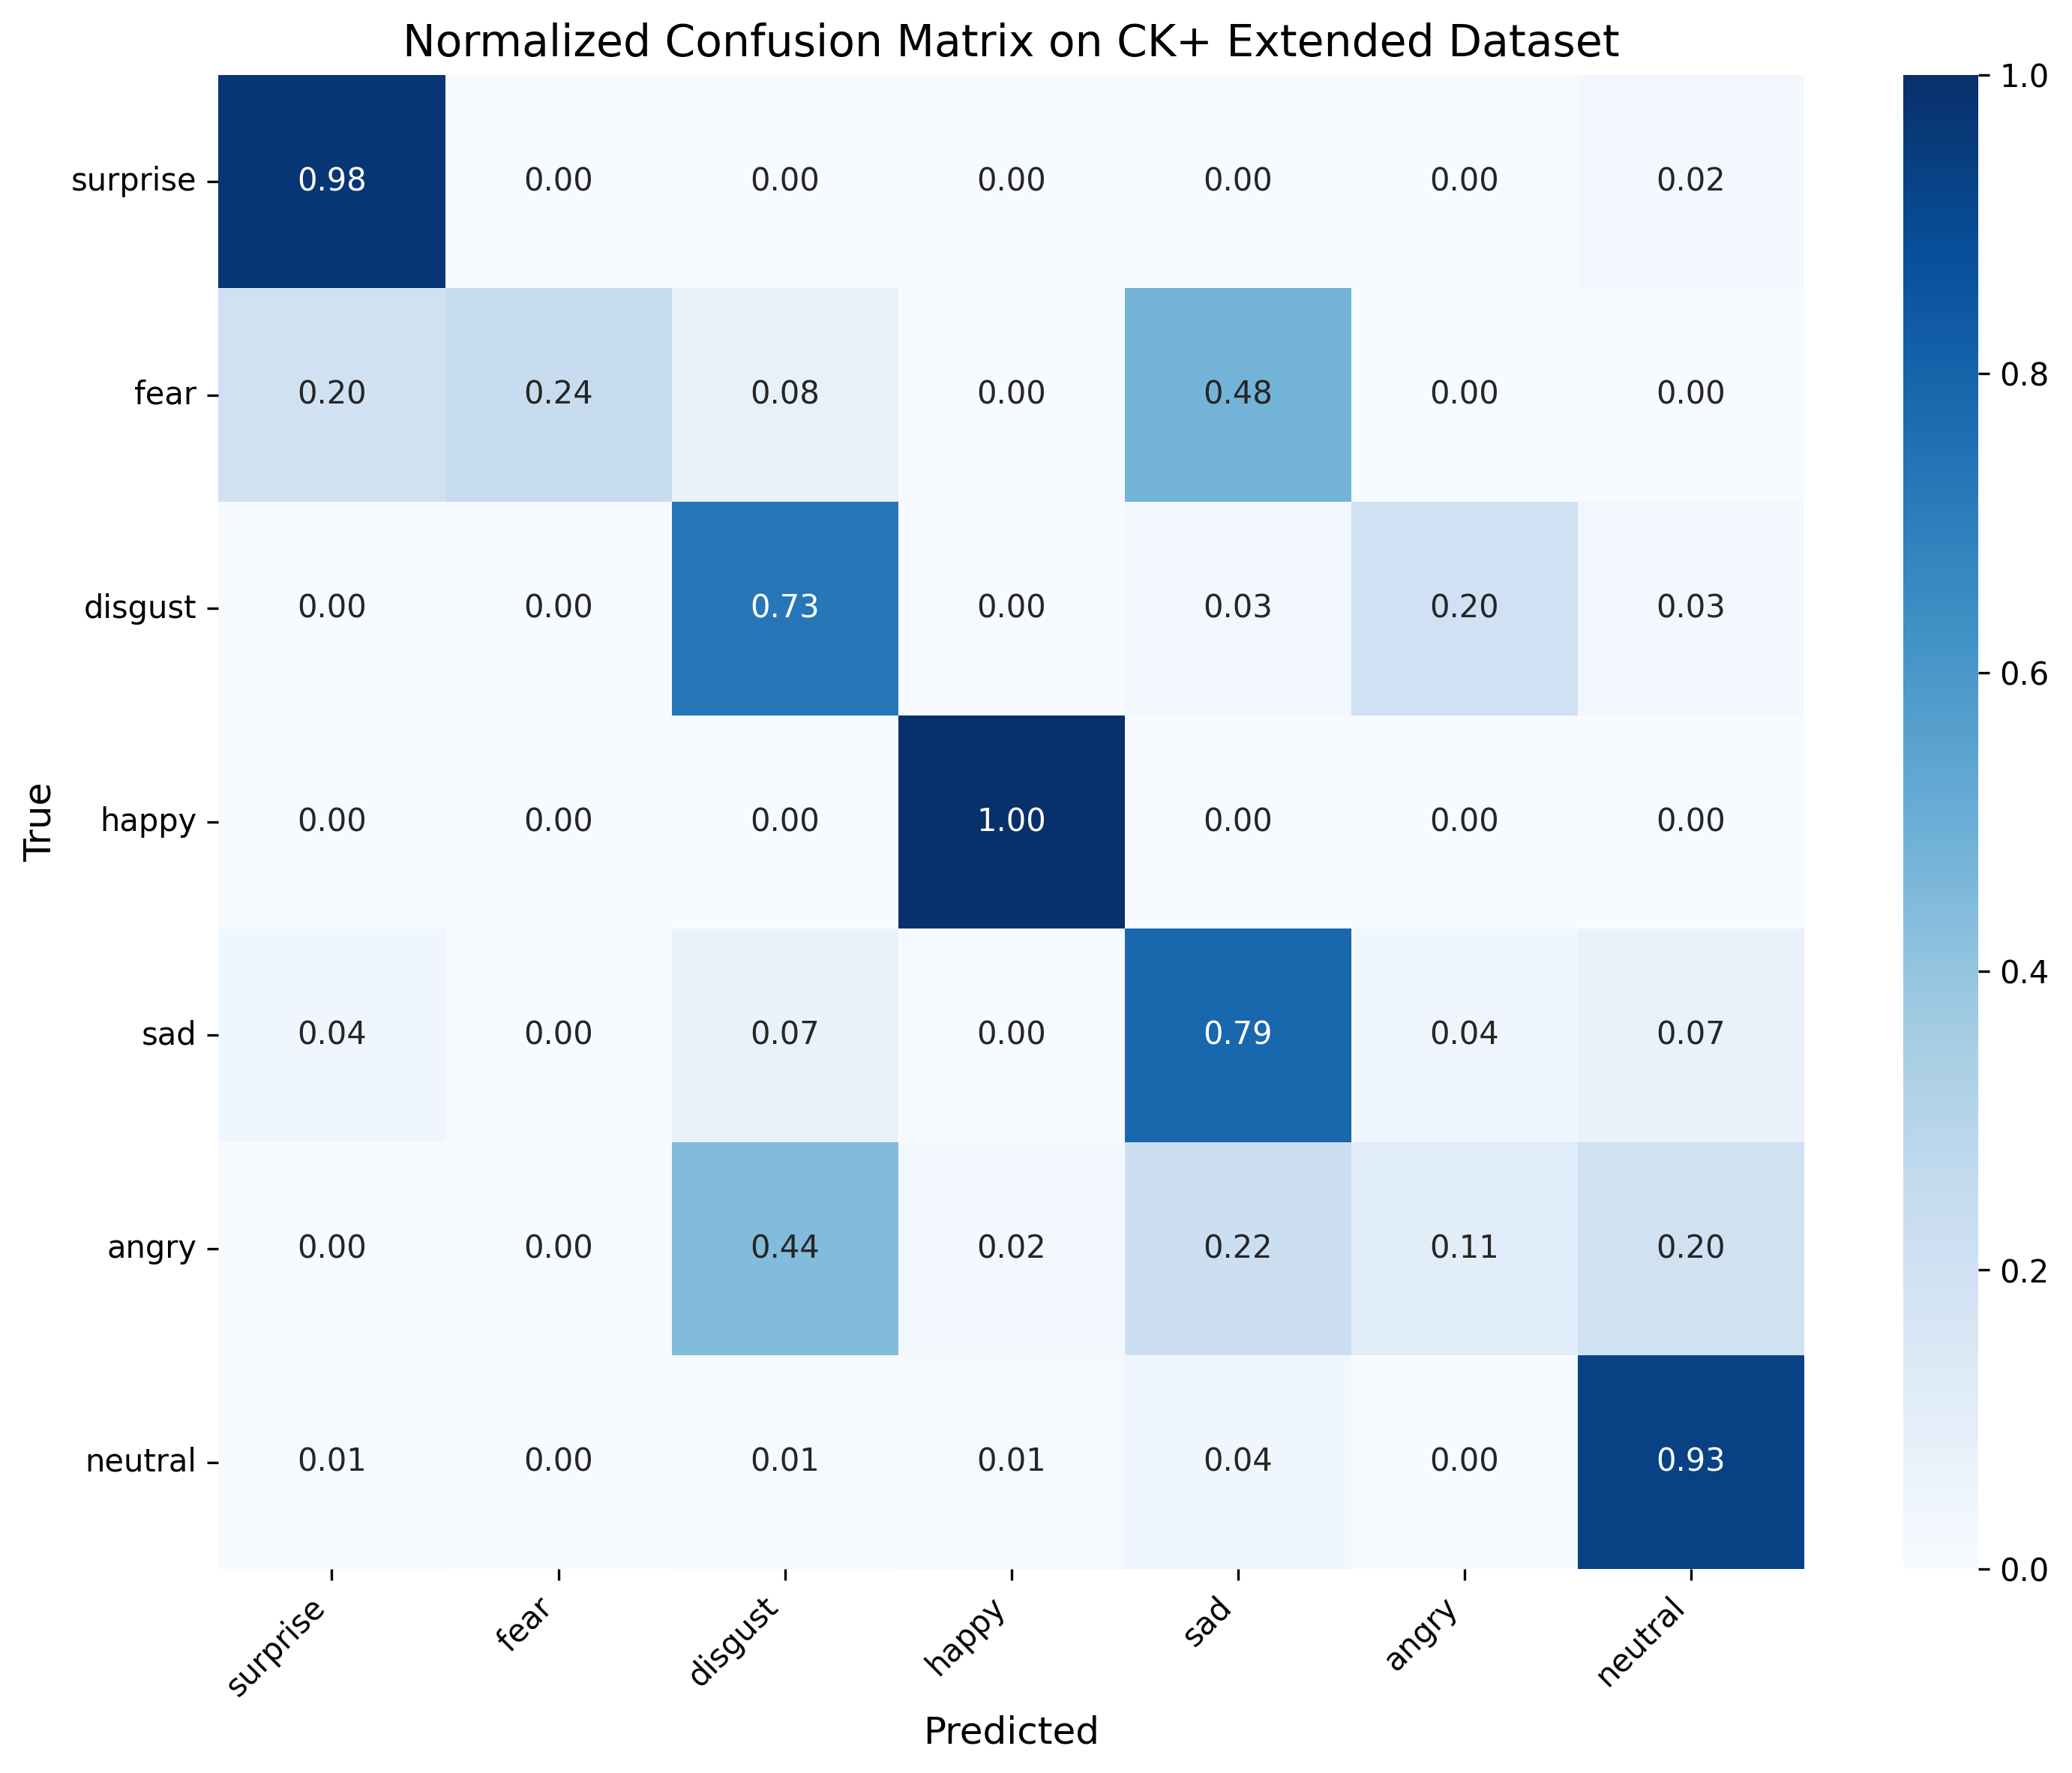

Values plotted in this chart, from the file beside it:
, surprise, fear, disgust, happy, sad, angry, neutral
surprise, 0.9759, 0.0, 0.0, 0.0, 0.0, 0.0, 0.0241
fear, 0.2, 0.24, 0.08, 0.0, 0.48, 0.0, 0.0
disgust, 0.0, 0.0, 0.7288, 0.0, 0.0339, 0.2034, 0.0339
happy, 0.0, 0.0, 0.0, 1.0, 0.0, 0.0, 0.0
sad, 0.03571, 0.0, 0.07143, 0.0, 0.7857, 0.03571, 0.07143
angry, 0.0, 0.0, 0.4444, 0.02222, 0.2222, 0.1111, 0.2
neutral, 0.006745, 0.0, 0.006745, 0.01349, 0.0371, 0.003373, 0.9325
